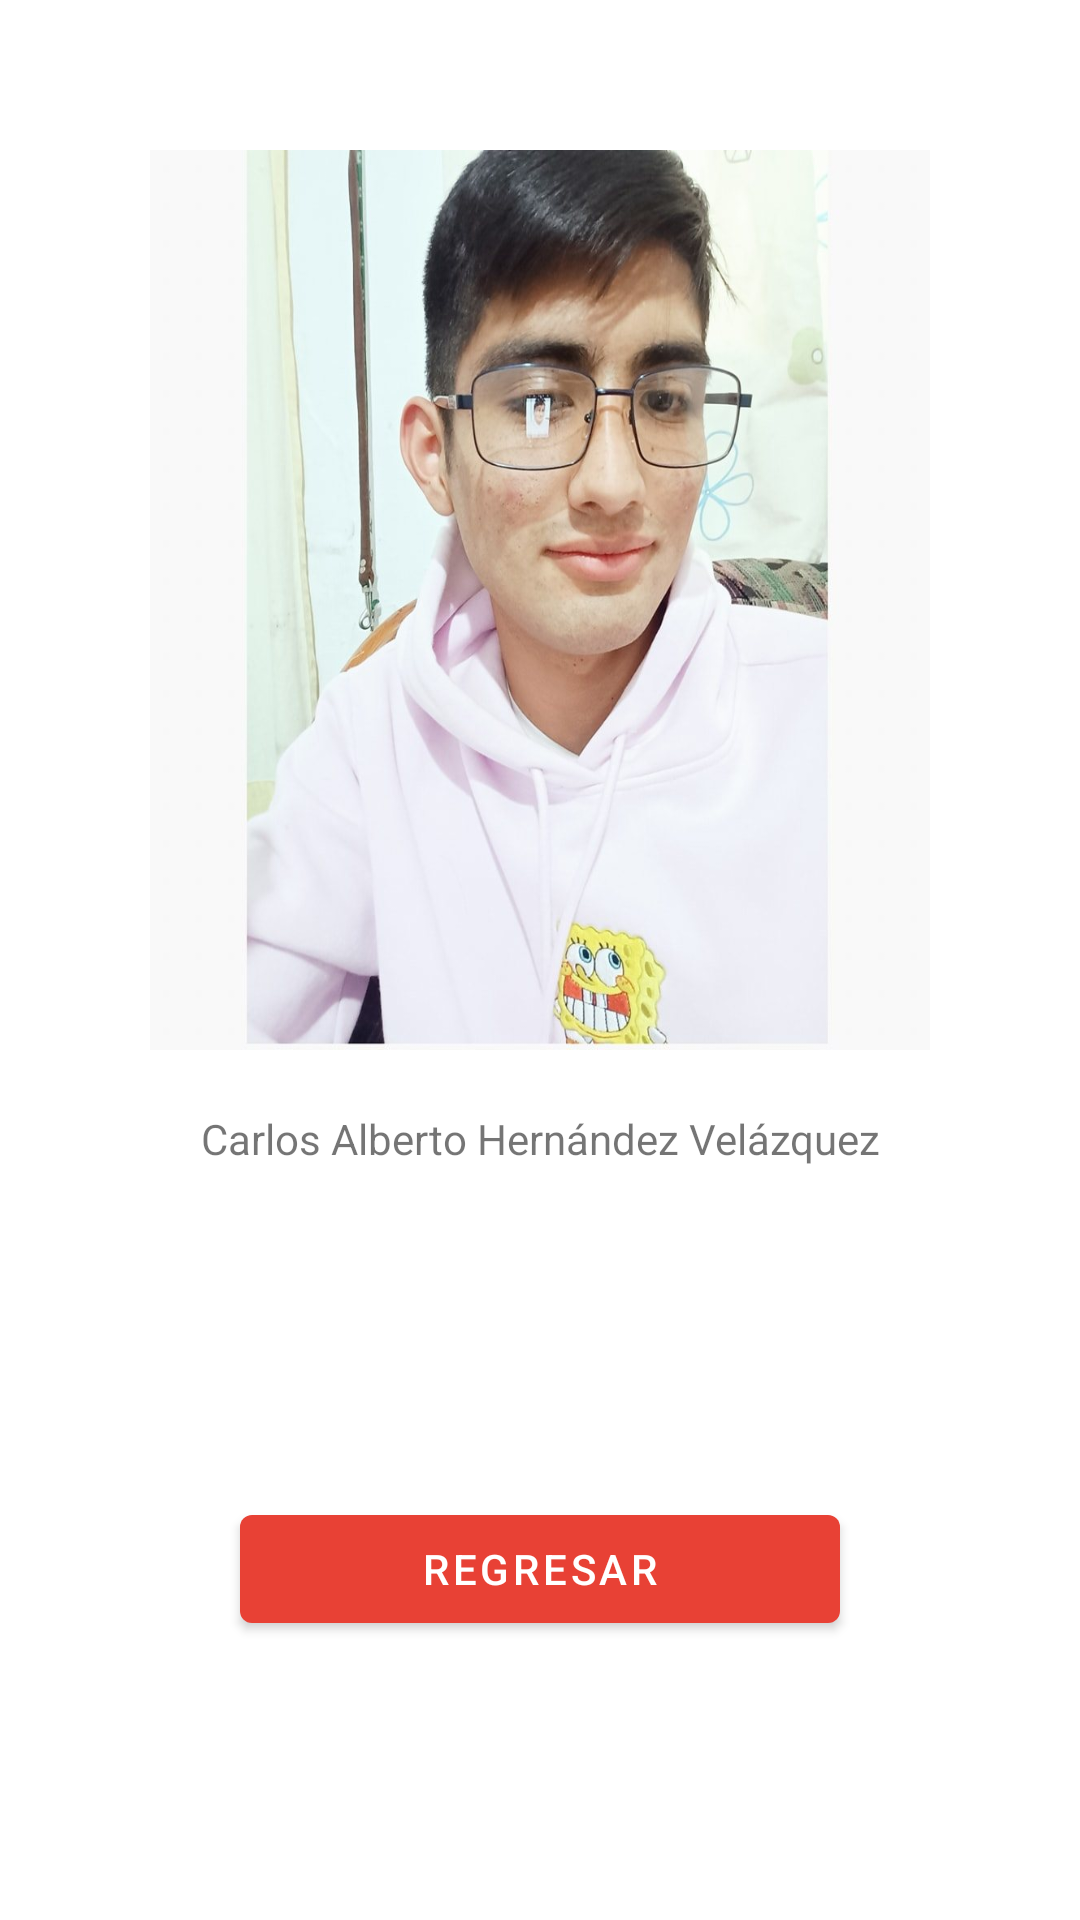

This screen was rendered from an Android layout file. Write that file and the resources it references.
<!-- AndroidManifest.xml: application theme Theme.CAHV -->
<!-- res/layout/activity_acercade.xml -->
<?xml version="1.0" encoding="utf-8"?>
<androidx.constraintlayout.widget.ConstraintLayout xmlns:android="http://schemas.android.com/apk/res/android"
    xmlns:app="http://schemas.android.com/apk/res-auto"
    xmlns:tools="http://schemas.android.com/tools"
    android:layout_width="match_parent"
    android:layout_height="match_parent"
    tools:context=".Acercade">

    <ScrollView
        android:layout_width="match_parent"
        android:layout_height="wrap_content"
        android:orientation="vertical"
        tools:ignore="MissingConstraints">

        <LinearLayout
            android:layout_width="match_parent"
            android:layout_height="wrap_content"
            android:orientation="vertical"
            android:layout_margin="50dp">

            <ImageView
                android:layout_width="match_parent"
                android:layout_height="300dp"
                android:background="@drawable/ico"
                android:contentDescription="@string/imagen"/>


            <TextView
                android:layout_width="match_parent"
                android:layout_height="wrap_content"
                android:layout_marginTop="20dp"
                android:layout_marginBottom="80dp"
                android:text="@string/nombre"
                android:gravity="center"/>

            <com.google.android.material.button.MaterialButton
                android:id="@+id/btnACregresar"
                android:layout_width="match_parent"
                android:layout_height="wrap_content"
                android:layout_margin="30dp"
                android:text="@string/regresar"/>
        </LinearLayout>

    </ScrollView>

</androidx.constraintlayout.widget.ConstraintLayout>
<!-- resources referenced by this layout -->
<resources>
  <!-- drawable ico: jpg bitmap (drawable-v24, 77167 bytes) -->
  <string name="imagen">Foto</string>
  <string name="nombre">Carlos Alberto Hernández Velázquez</string>
  <string name="regresar">Regresar</string>
      //Strings video
  <style name="Theme.CAHV" parent="Theme.MaterialComponents.DayNight.DarkActionBar">
          
          <item name="colorPrimary">@color/color2</item>
          <item name="colorPrimaryVariant">@color/color3</item>
          <item name="colorOnPrimary">@color/white</item>
          
          <item name="colorSecondary">@color/teal_200</item>
          <item name="colorSecondaryVariant">@color/teal_700</item>
          <item name="colorOnSecondary">@color/black</item>
          
          <item name="android:statusBarColor">?attr/colorPrimaryVariant</item>
          
      </style>
  <color name="color2">#e84135</color>
  <color name="color3">#b5533f</color>
  <color name="white">#FFFFFFFF</color>
  <color name="teal_200">#FF03DAC5</color>
  <color name="teal_700">#FF018786</color>
  <color name="black">#FF000000</color>
</resources>
